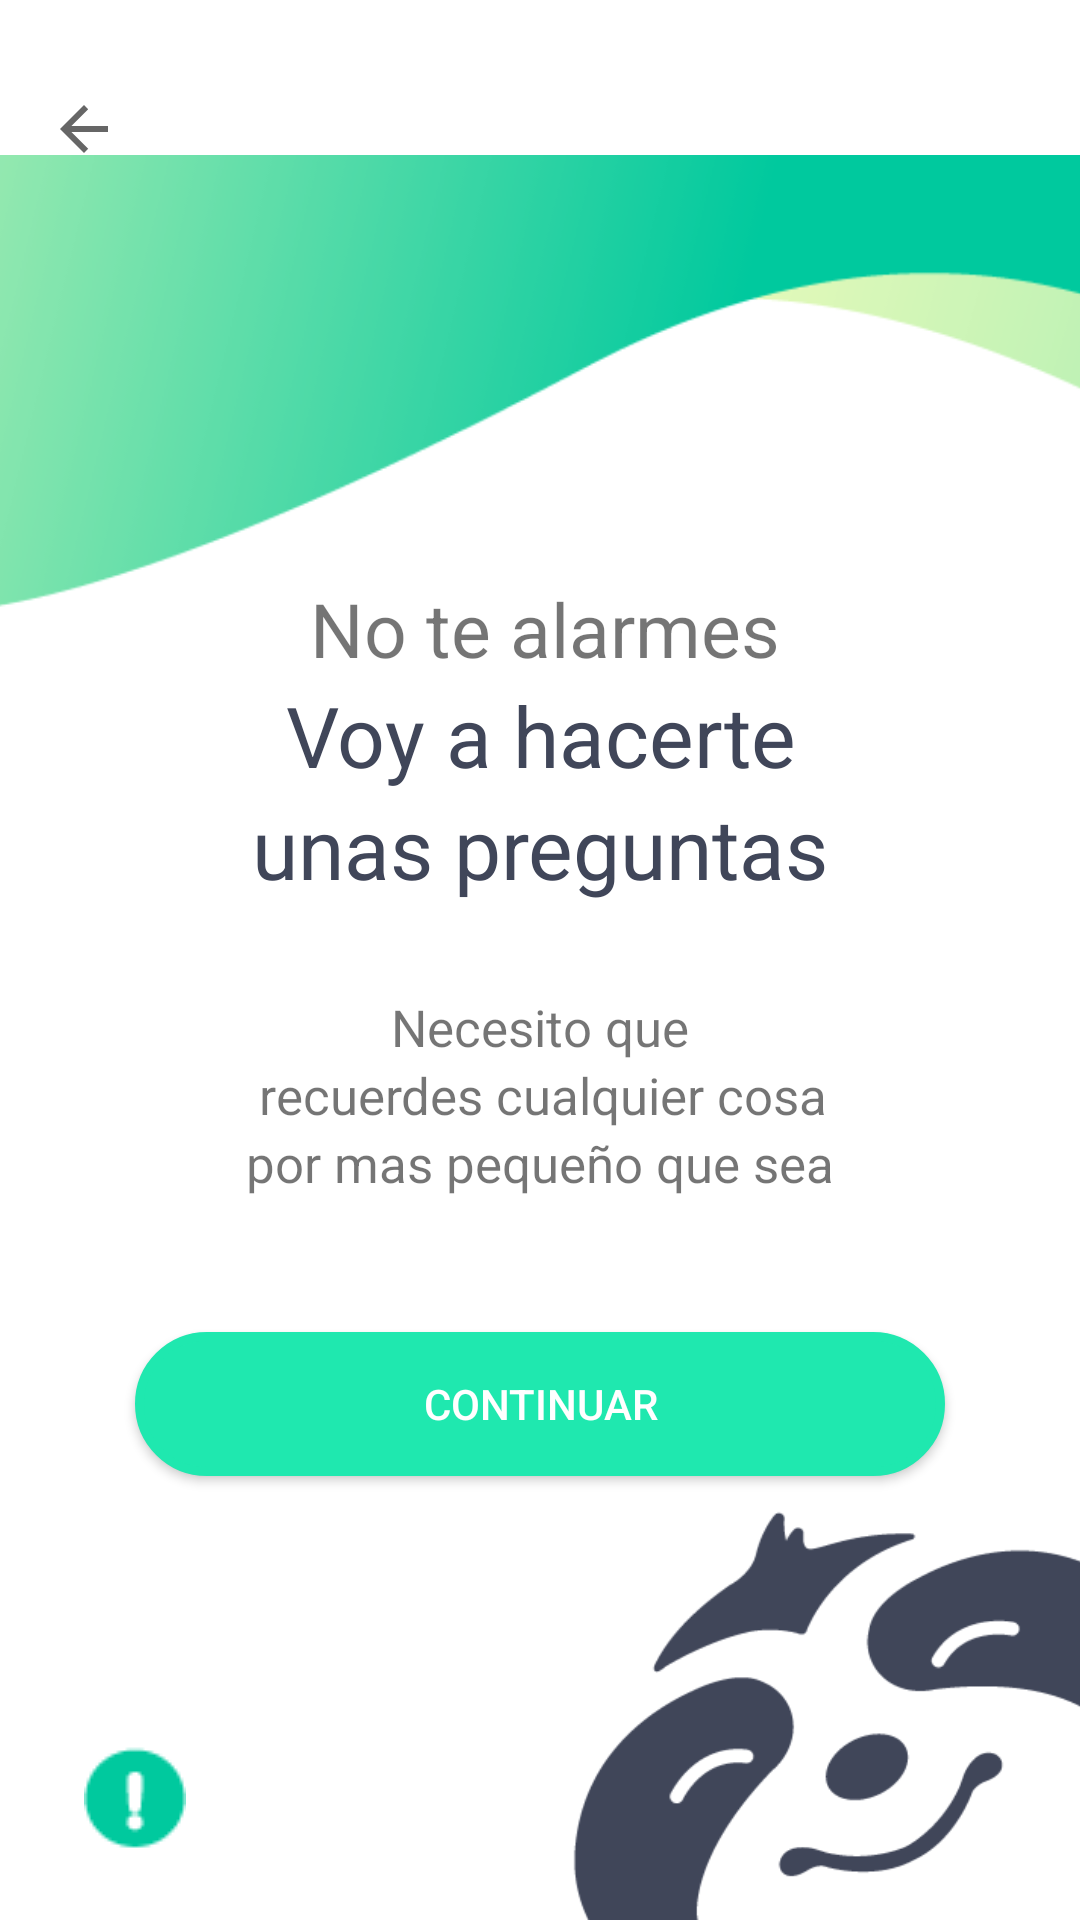

Produce the Android XML layout that renders to this screen, including the resource entries it uses.
<!-- AndroidManifest.xml: application theme AppTheme -->
<!-- res/layout/activity_pregunta0.xml -->
<?xml version="1.0" encoding="utf-8"?>
<android.support.constraint.ConstraintLayout xmlns:android="http://schemas.android.com/apk/res/android"
    xmlns:app="http://schemas.android.com/apk/res-auto"
    xmlns:tools="http://schemas.android.com/tools"
    android:layout_width="match_parent"
    android:layout_height="match_parent"
    tools:context="com.miasteniagravis.project.matias.mesti.Pregunta0"
    android:background="@color/blanco"
    tools:layout_editor_absoluteY="25dp"
    tools:layout_editor_absoluteX="0dp">

    <ImageView
        android:id="@+id/imageView"
        android:layout_width="207dp"
        android:layout_height="0dp"
        app:srcCompat="@drawable/mestipreg"
        tools:layout_constraintTop_creator="1"
        tools:layout_constraintBottom_creator="1"
        android:layout_marginStart="172dp"
        app:layout_constraintBottom_toBottomOf="parent"
        android:layout_marginTop="10dp"
        app:layout_constraintTop_toBottomOf="@+id/button"
        tools:layout_constraintLeft_creator="1"
        app:layout_constraintLeft_toLeftOf="parent" />

    <ImageView
        android:id="@+id/imageView2"
        android:layout_width="412dp"
        android:layout_height="188dp"
        app:srcCompat="@drawable/barpregunta"
        tools:layout_constraintRight_creator="1"
        tools:layout_constraintBottom_creator="1"
        app:layout_constraintBottom_toTopOf="@+id/textView"
        app:layout_constraintRight_toRightOf="parent"
        tools:layout_constraintLeft_creator="1"
        android:layout_marginBottom="-30dp"
        app:layout_constraintLeft_toLeftOf="parent"
        app:layout_constraintHorizontal_bias="0.513"
        tools:layout_editor_absoluteY="-49dp" />

    <TextView
        android:id="@+id/textView"
        android:layout_width="wrap_content"
        android:layout_height="wrap_content"
        android:text="No te alarmes"
        android:textSize="25sp"
        tools:layout_constraintBottom_creator="1"
        app:layout_constraintBottom_toTopOf="@+id/textView2"
        android:layout_marginStart="8dp"
        tools:layout_constraintLeft_creator="1"
        app:layout_constraintLeft_toLeftOf="@+id/textView2" />

    <TextView
        android:id="@+id/textView2"
        android:layout_width="wrap_content"
        android:layout_height="wrap_content"
        android:text="Voy a hacerte"
        android:textColor="@color/morgris"
        android:textSize="28sp"
        tools:layout_constraintRight_creator="1"
        tools:layout_constraintBottom_creator="1"
        app:layout_constraintBottom_toTopOf="@+id/textView3"
        android:layout_marginEnd="11dp"
        app:layout_constraintRight_toRightOf="@+id/textView3" />

    <TextView
        android:id="@+id/textView3"
        android:layout_width="wrap_content"
        android:layout_height="wrap_content"
        android:text="unas preguntas"
        android:textColor="@color/morgris"
        android:textSize="28sp"
        tools:layout_constraintRight_creator="1"
        tools:layout_constraintBottom_creator="1"
        app:layout_constraintBottom_toTopOf="@+id/textView4"
        app:layout_constraintRight_toRightOf="parent"
        tools:layout_constraintLeft_creator="1"
        android:layout_marginBottom="30dp"
        app:layout_constraintLeft_toLeftOf="parent" />

    <TextView
        android:id="@+id/textView4"
        android:layout_width="wrap_content"
        android:layout_height="wrap_content"
        android:text="Necesito que"
        android:textSize="17sp"
        tools:layout_constraintRight_creator="1"
        tools:layout_constraintBottom_creator="1"
        app:layout_constraintBottom_toTopOf="@+id/textView5"
        app:layout_constraintRight_toRightOf="parent"
        tools:layout_constraintLeft_creator="1"
        app:layout_constraintLeft_toLeftOf="parent" />

    <TextView
        android:id="@+id/textView5"
        android:layout_width="wrap_content"
        android:layout_height="wrap_content"
        android:text="recuerdes cualquier cosa"
        android:textSize="17sp"
        tools:layout_constraintRight_creator="1"
        tools:layout_constraintBottom_creator="1"
        app:layout_constraintBottom_toTopOf="@+id/textView6"
        android:layout_marginEnd="2dp"
        app:layout_constraintRight_toRightOf="@+id/textView6" />

    <TextView
        android:id="@+id/textView6"
        android:layout_width="wrap_content"
        android:layout_height="wrap_content"
        android:text="por mas pequeño que sea"
        android:textSize="17sp"
        tools:layout_constraintRight_creator="1"
        tools:layout_constraintBottom_creator="1"
        app:layout_constraintBottom_toTopOf="@+id/button"
        app:layout_constraintRight_toRightOf="parent"
        tools:layout_constraintLeft_creator="1"
        android:layout_marginBottom="45dp"
        app:layout_constraintLeft_toLeftOf="parent" />

    <Button
        android:id="@+id/button"
        android:layout_width="0dp"
        android:layout_height="48dp"
        android:text="@string/continuar"
        android:background="@drawable/btnpregunta"
        android:textColor="@color/blanco"
        tools:layout_constraintRight_creator="1"
        tools:layout_constraintBottom_creator="1"
        android:layout_marginStart="45dp"
        app:layout_constraintBottom_toBottomOf="parent"
        android:layout_marginEnd="45dp"
        app:layout_constraintRight_toRightOf="parent"
        tools:layout_constraintLeft_creator="1"
        android:layout_marginBottom="148dp"
        app:layout_constraintLeft_toLeftOf="parent" />

    <ImageButton
        android:id="@+id/imageButton"
        android:layout_width="wrap_content"
        android:layout_height="wrap_content"
        app:srcCompat="?attr/actionModeCloseDrawable"
        android:background="@android:color/transparent"
        tools:layout_constraintTop_creator="1"
        android:layout_marginStart="16dp"
        android:layout_marginTop="31dp"
        tools:layout_constraintLeft_creator="1"
        app:layout_constraintLeft_toLeftOf="parent"
        app:layout_constraintTop_toTopOf="parent" />

    <ImageButton
        android:id="@+id/imageButton2"
        android:layout_width="58dp"
        android:layout_height="50dp"
        app:srcCompat="@drawable/info"
        android:background="@android:color/transparent"
        tools:layout_constraintBottom_creator="1"
        android:layout_marginStart="16dp"
        app:layout_constraintBottom_toBottomOf="parent"
        tools:layout_constraintLeft_creator="1"
        android:layout_marginBottom="16dp"
        app:layout_constraintLeft_toLeftOf="parent" />


</android.support.constraint.ConstraintLayout>
<!-- resources referenced by this layout -->
<resources>
  <color name="blanco">#FFFFFF</color>
  <color name="morgris">#404659</color>
  <!-- drawable barpregunta: png bitmap (drawable, 10663 bytes) -->
  <!-- drawable btnpregunta (drawable) -->
  <?xml version="1.0" encoding="utf-8"?>
  <shape xmlns:android="http://schemas.android.com/apk/res/android" android:shape="rectangle">
      <solid android:color="@color/colorAccent"/>
  
      <stroke android:width="3dp"
          android:color="@color/colorAccent"/>
  
      <padding android:left="1dp"
          android:top="1dp"
          android:right="1dp"
          android:bottom="1dp"/>
  
      <corners android:radius="100px"/>
  </shape>
  <!-- drawable info: png bitmap (drawable, 646 bytes) -->
  <!-- drawable mestipreg: png bitmap (drawable, 6612 bytes) -->
  <string name="continuar">Continuar</string>
  <style name="AppTheme" parent="Theme.AppCompat.Light.NoActionBar">
          
          <item name="colorPrimary">@color/colorPrimary</item>
          <item name="colorPrimaryDark">@color/colorPrimaryDark</item>
          <item name="colorAccent">@color/colorAccent</item>
      </style>
  <color name="colorAccent">#FF1fe8af</color>
  <color name="colorPrimary">#FF00c99e</color>
  <color name="colorPrimaryDark">#32ba90</color>
</resources>
